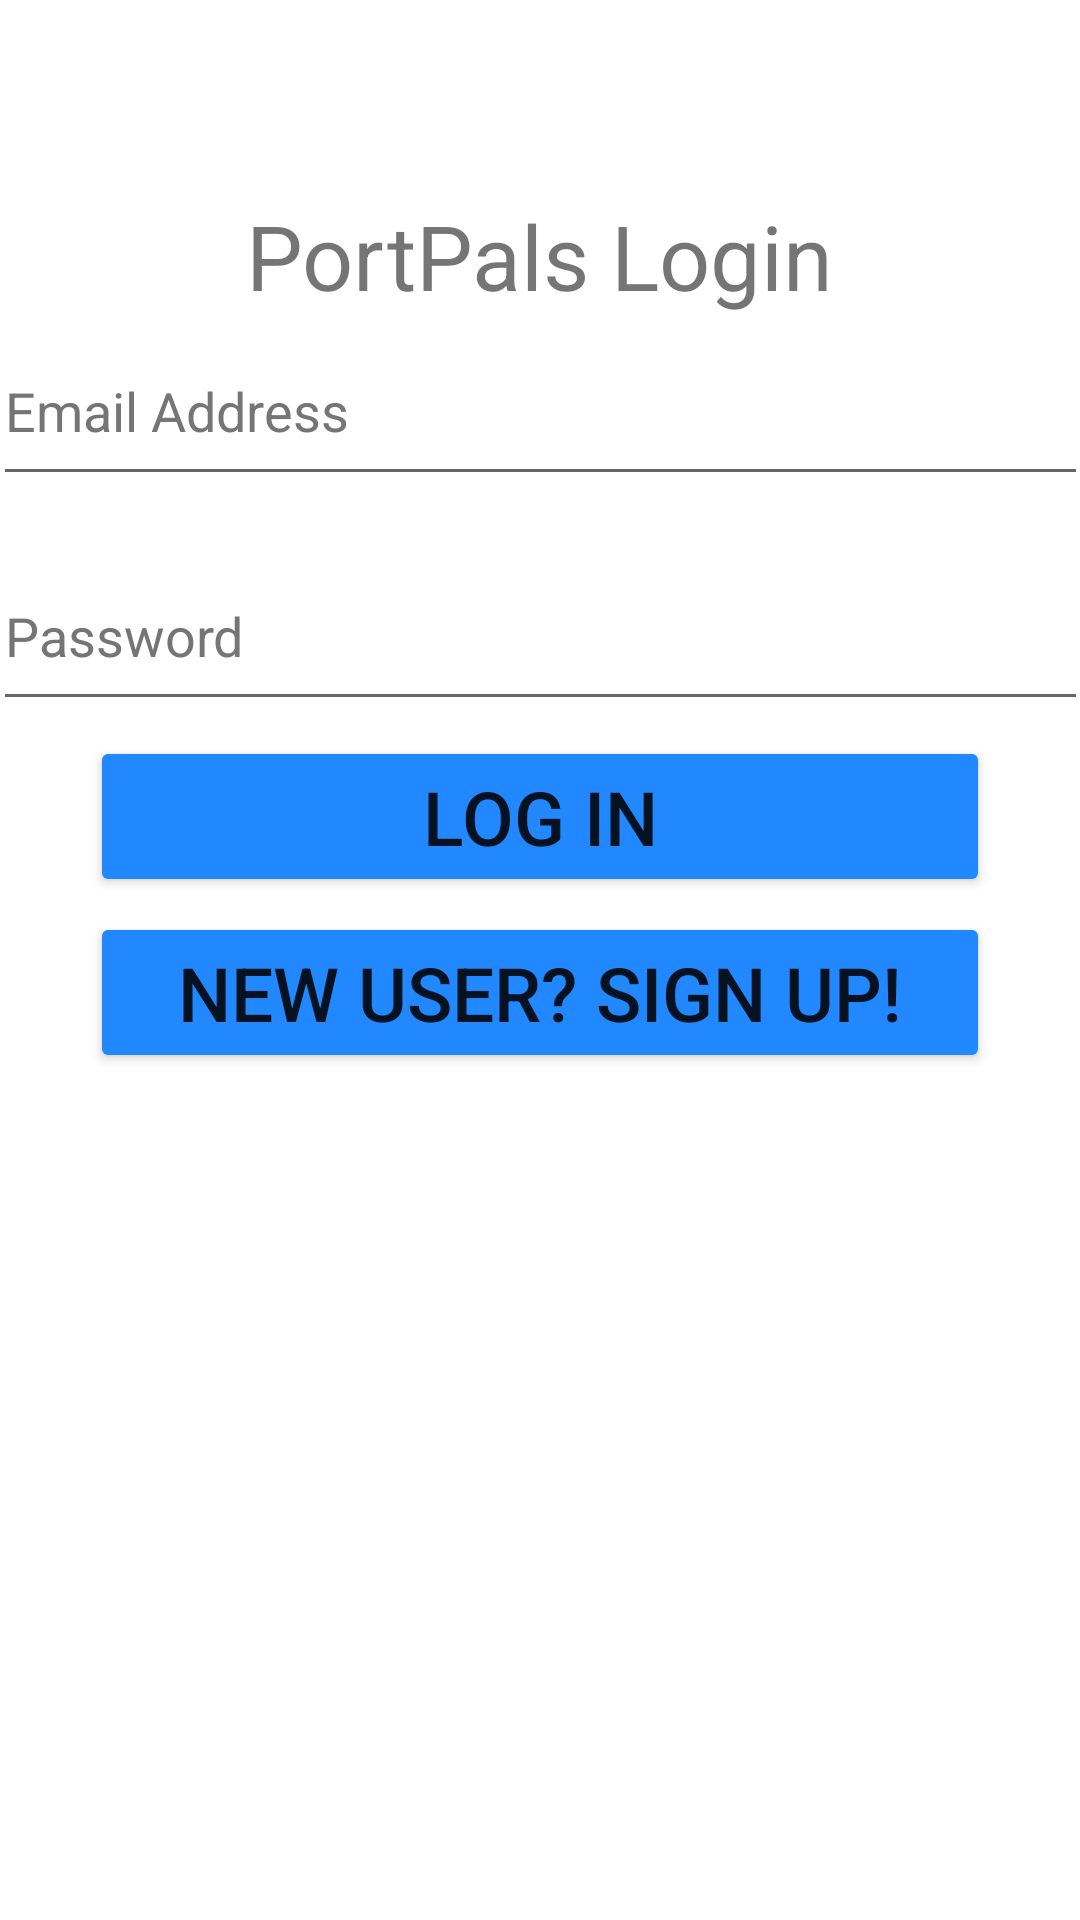

Write the Android layout XML for this screen, with the resource values it uses.
<!-- AndroidManifest.xml: application theme Theme.PortPals -->
<!-- res/layout/activity_sign_in.xml -->
<?xml version="1.0" encoding="utf-8"?>
<LinearLayout xmlns:android="http://schemas.android.com/apk/res/android"
    xmlns:tools="http://schemas.android.com/tools"
    android:layout_width="match_parent"
    android:layout_height="match_parent"
    tools:layout_editor_absoluteX="0dp"
    tools:layout_editor_absoluteY="-24dp"

    android:orientation="vertical"
    >

    <TextView
        android:id="@+id/textViewRegistration"
        android:layout_width="wrap_content"
        android:layout_height="wrap_content"
        android:text="@string/log_in_title"
        android:textSize="30sp"
        android:layout_gravity="center"
        android:layout_marginTop="65dp"
        />

    <EditText
        android:id="@+id/editTextEmail"
        android:layout_width="365dp"
        android:layout_height="60dp"
        android:autofillHints=""
        android:ems="10"
        android:hint="@string/email_address"
        android:inputType="textEmailAddress"
        android:textColorHint="#757575"
        android:layout_gravity="center"
        />

    <EditText
        android:id="@+id/editTextPassword"
        android:layout_width="365dp"
        android:layout_height="60dp"
        android:autofillHints=""
        android:ems="10"
        android:hint="@string/password"
        android:inputType="textPassword"
        android:minHeight="48dp"
        android:textColorHint="#757575"

        android:layout_gravity="center"
        android:layout_marginTop="15dp"
        tools:ignore="SpeakableTextPresentCheck" />

    <Button
        android:id="@+id/btnLogIn"
        android:layout_width="300dp"
        android:layout_height="wrap_content"
        android:layout_gravity="center"
        android:layout_marginTop="5dp"
        android:text="@string/log_in"
        android:backgroundTint="@color/button_color"
        android:textSize="25sp" />

    <Button
        android:id="@+id/btnCreateAccount"
        android:layout_width="300dp"
        android:layout_height="wrap_content"
        android:layout_gravity="center"
        android:layout_marginTop="5dp"
        android:text="@string/sign_up"
        android:backgroundTint="@color/button_color"
        android:textSize="25sp" />

</LinearLayout>
<!-- resources referenced by this layout -->
<resources>
  <color name="button_color">#2288FF</color>
  <string name="email_address">Email Address</string>
  <string name="log_in">Log In</string>
  <string name="log_in_title">PortPals Login</string>
  <string name="password">Password</string>
  <string name="sign_up">New User? Sign Up!</string>
  <style name="Theme.PortPals" parent="Theme.MaterialComponents.DayNight.DarkActionBar">
          
          <item name="colorPrimary">@color/purple_500</item>
          <item name="colorPrimaryVariant">@color/purple_700</item>
          <item name="colorOnPrimary">@color/white</item>
          
          <item name="colorSecondary">@color/teal_200</item>
          <item name="colorSecondaryVariant">@color/teal_700</item>
          <item name="colorOnSecondary">@color/black</item>
          
          <item name="android:statusBarColor" tools:targetApi="l">?attr/colorPrimaryVariant</item>
          
      </style>
  <color name="purple_500">#FF6200EE</color>
  <color name="purple_700">#FF3700B3</color>
  <color name="white">#FFFFFFFF</color>
  <color name="teal_200">#FF03DAC5</color>
  <color name="teal_700">#FF018786</color>
  <color name="black">#FF000000</color>
</resources>
